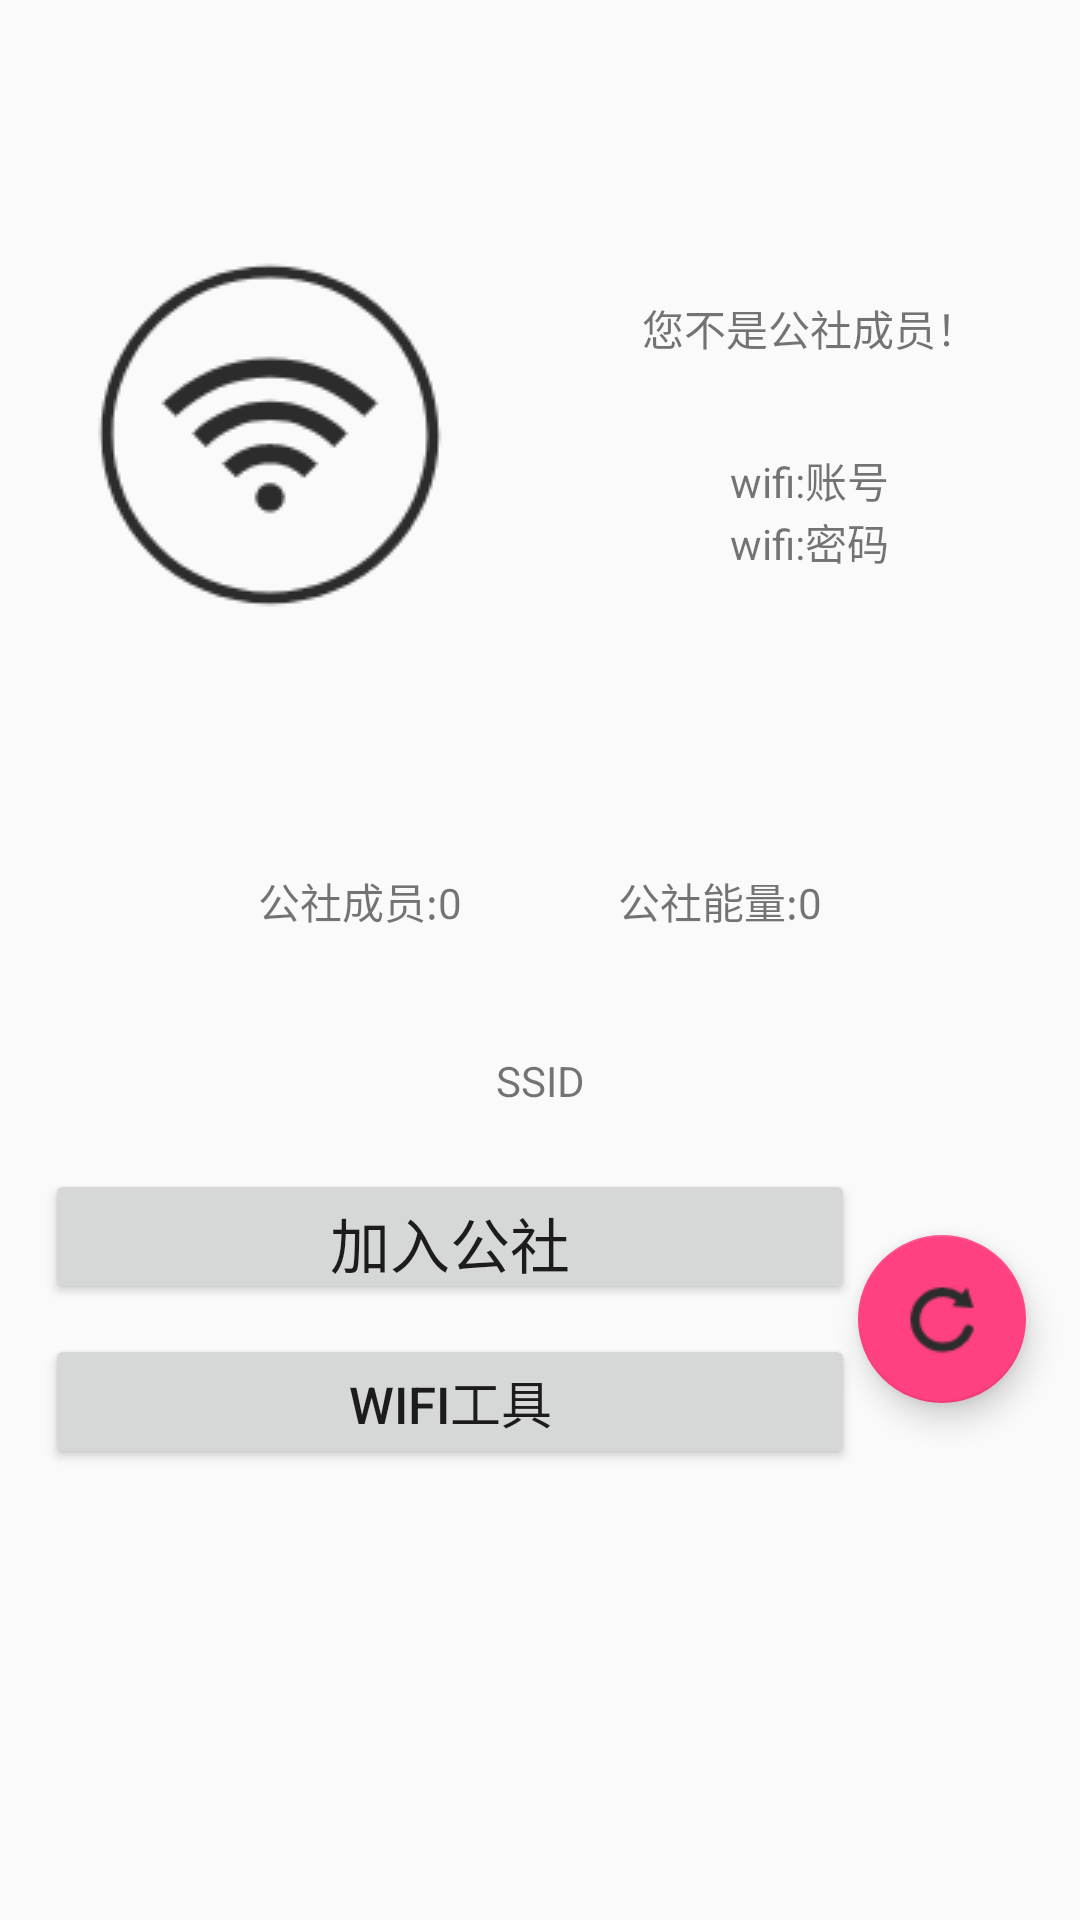

Write the Android layout XML for this screen, with the resource values it uses.
<!-- AndroidManifest.xml: application theme AppTheme.NoActionBar -->
<!-- res/layout/fragment_two.xml -->
<?xml version="1.0" encoding="utf-8"?>
<LinearLayout xmlns:android="http://schemas.android.com/apk/res/android"
    android:layout_width="match_parent"
    android:layout_height="match_parent"
    android:orientation="vertical"
    android:weightSum="1">
    <LinearLayout
        android:layout_width="match_parent"
        android:layout_height="290dp"
        android:orientation="horizontal">

        <LinearLayout
            android:layout_width="0dp"
            android:layout_height="match_parent"
            android:layout_weight="1"
            android:gravity="center_horizontal"
            android:orientation="vertical">

            <ImageView
                android:id="@+id/wifiBlack"
                android:layout_width="wrap_content"
                android:layout_height="0dp"
                android:layout_weight="5.50"
                android:src="@drawable/wifi_black" />


        </LinearLayout>

        <LinearLayout
            android:layout_width="0dp"
            android:layout_height="match_parent"
            android:layout_weight="1"
            android:gravity="center"
            android:orientation="vertical">

            <TextView
                android:id="@+id/memberOfWifi"
                android:layout_width="wrap_content"
                android:layout_height="wrap_content"
                android:text="@string/noMember" />
            <TextView
                android:id="@+id/wifi_username"
                android:layout_marginTop="30dp"
                android:layout_width="wrap_content"
                android:layout_height="wrap_content"
                android:text="wifi:账号"/>
            <TextView
                android:id="@+id/wifi_password"
                android:layout_width="wrap_content"
                android:layout_height="wrap_content"
                android:text="wifi:密码"/>

        </LinearLayout>
    </LinearLayout>

    <TableLayout
        android:layout_width="match_parent"
        android:layout_height="wrap_content"
        android:layout_marginBottom="40dp">

        <TableRow android:paddingTop="0dp">

            <TextView
                android:id="@+id/textnumber"
                android:layout_marginLeft="60dp"
                android:layout_weight="1"
                android:gravity="center"
                android:text="@string/member" />

            <TextView
                android:id="@+id/textenergy"
                android:layout_marginRight="60dp"
                android:layout_weight="1"
                android:gravity="center"
                android:text="@string/energy" />
        </TableRow>
    </TableLayout>

    <TextView
        android:id="@+id/tbwifi"
        android:textAlignment="center"
        android:layout_width="match_parent"
        android:layout_height="wrap_content"
        android:text="SSID" />

    <RelativeLayout
        android:layout_width="match_parent"
        android:layout_height="100dp"
        android:layout_marginLeft="15dp"
        android:layout_marginTop="20dp">

        <android.support.design.widget.FloatingActionButton
            android:id="@+id/floatBtns"
            android:layout_width="wrap_content"
            android:layout_height="wrap_content"
            android:layout_alignParentEnd="true"
            android:layout_centerVertical="true"
            android:layout_marginEnd="18dp"
            android:src="@drawable/reset1" />

        <Button
            android:id="@+id/buttonWifi"
            android:layout_width="270dp"
            android:layout_height="45dp"
            android:layout_alignParentBottom="true"
            android:layout_alignParentStart="true"
            android:layout_weight="0.37"
            android:text="WIFI工具"
            android:textSize="17sp" />

        <Button
            android:id="@+id/button2"
            android:layout_width="270dp"
            android:layout_height="45dp"
            android:layout_alignParentStart="true"
            android:layout_alignParentTop="true"
            android:layout_weight="0.37"
            android:gravity="center"
            android:text="@string/join"
            android:textSize="20sp" />
    </RelativeLayout>


</LinearLayout>
<!-- resources referenced by this layout -->
<resources>
  <!-- drawable reset1: png bitmap (drawable, 794 bytes) -->
  <!-- drawable wifi_black: png bitmap (drawable, 6560 bytes) -->
  <string name="energy">公社能量:0</string>
  <string name="join">加入公社</string>
  <string name="member">公社成员:0</string>
  <string name="noMember">您不是公社成员！</string>
  <style name="AppTheme.NoActionBar" parent="Theme.AppCompat.Light.DarkActionBar">
          
          <item name="colorPrimary">@color/colorPrimary</item>
          <item name="colorPrimaryDark">@color/colorPrimaryDark</item>
          <item name="colorAccent">@color/colorAccent</item>
          //
          <item name="windowActionBar">false</item>
          <item name="windowNoTitle">true</item>
      </style>
  <color name="colorPrimary">#3F51B5</color>
  <color name="colorPrimaryDark">#303F9F</color>
  <color name="colorAccent">#FF4081</color>
</resources>
